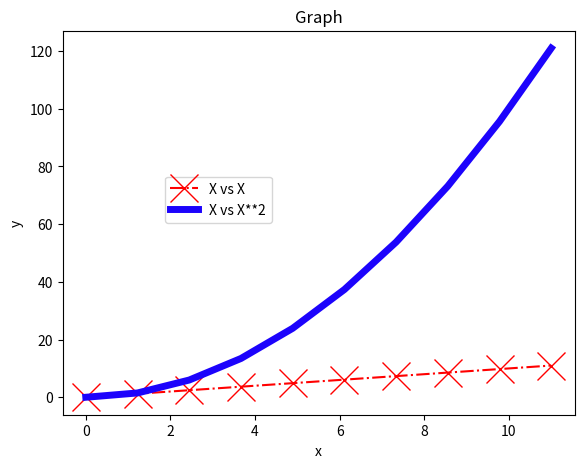

This figure's Python source:
import matplotlib.pyplot as plt
import numpy as np

x = np.linspace(0,11, 10)

fig = plt.figure()

ax = fig.add_axes([0.1, 0.1, 0.8, 0.8])

ax.plot(x, x, label='X vs X', color='red', ls='-.', marker= 'x', markersize=20)
# ax.plot(x, x**2, label='X vs X**2', color='green')
ax.plot(x, x**2, label='X vs X**2', color='#1c03fc', lw=5)
# или hex color picker
# ax.legend(loc='upper left')
# или
ax.legend(loc=(0.2, 0.5))


plt.title('Graph')
plt.xlabel('x')
plt.ylabel('y')

# plt.savefig('./image/1.png')
plt.show()